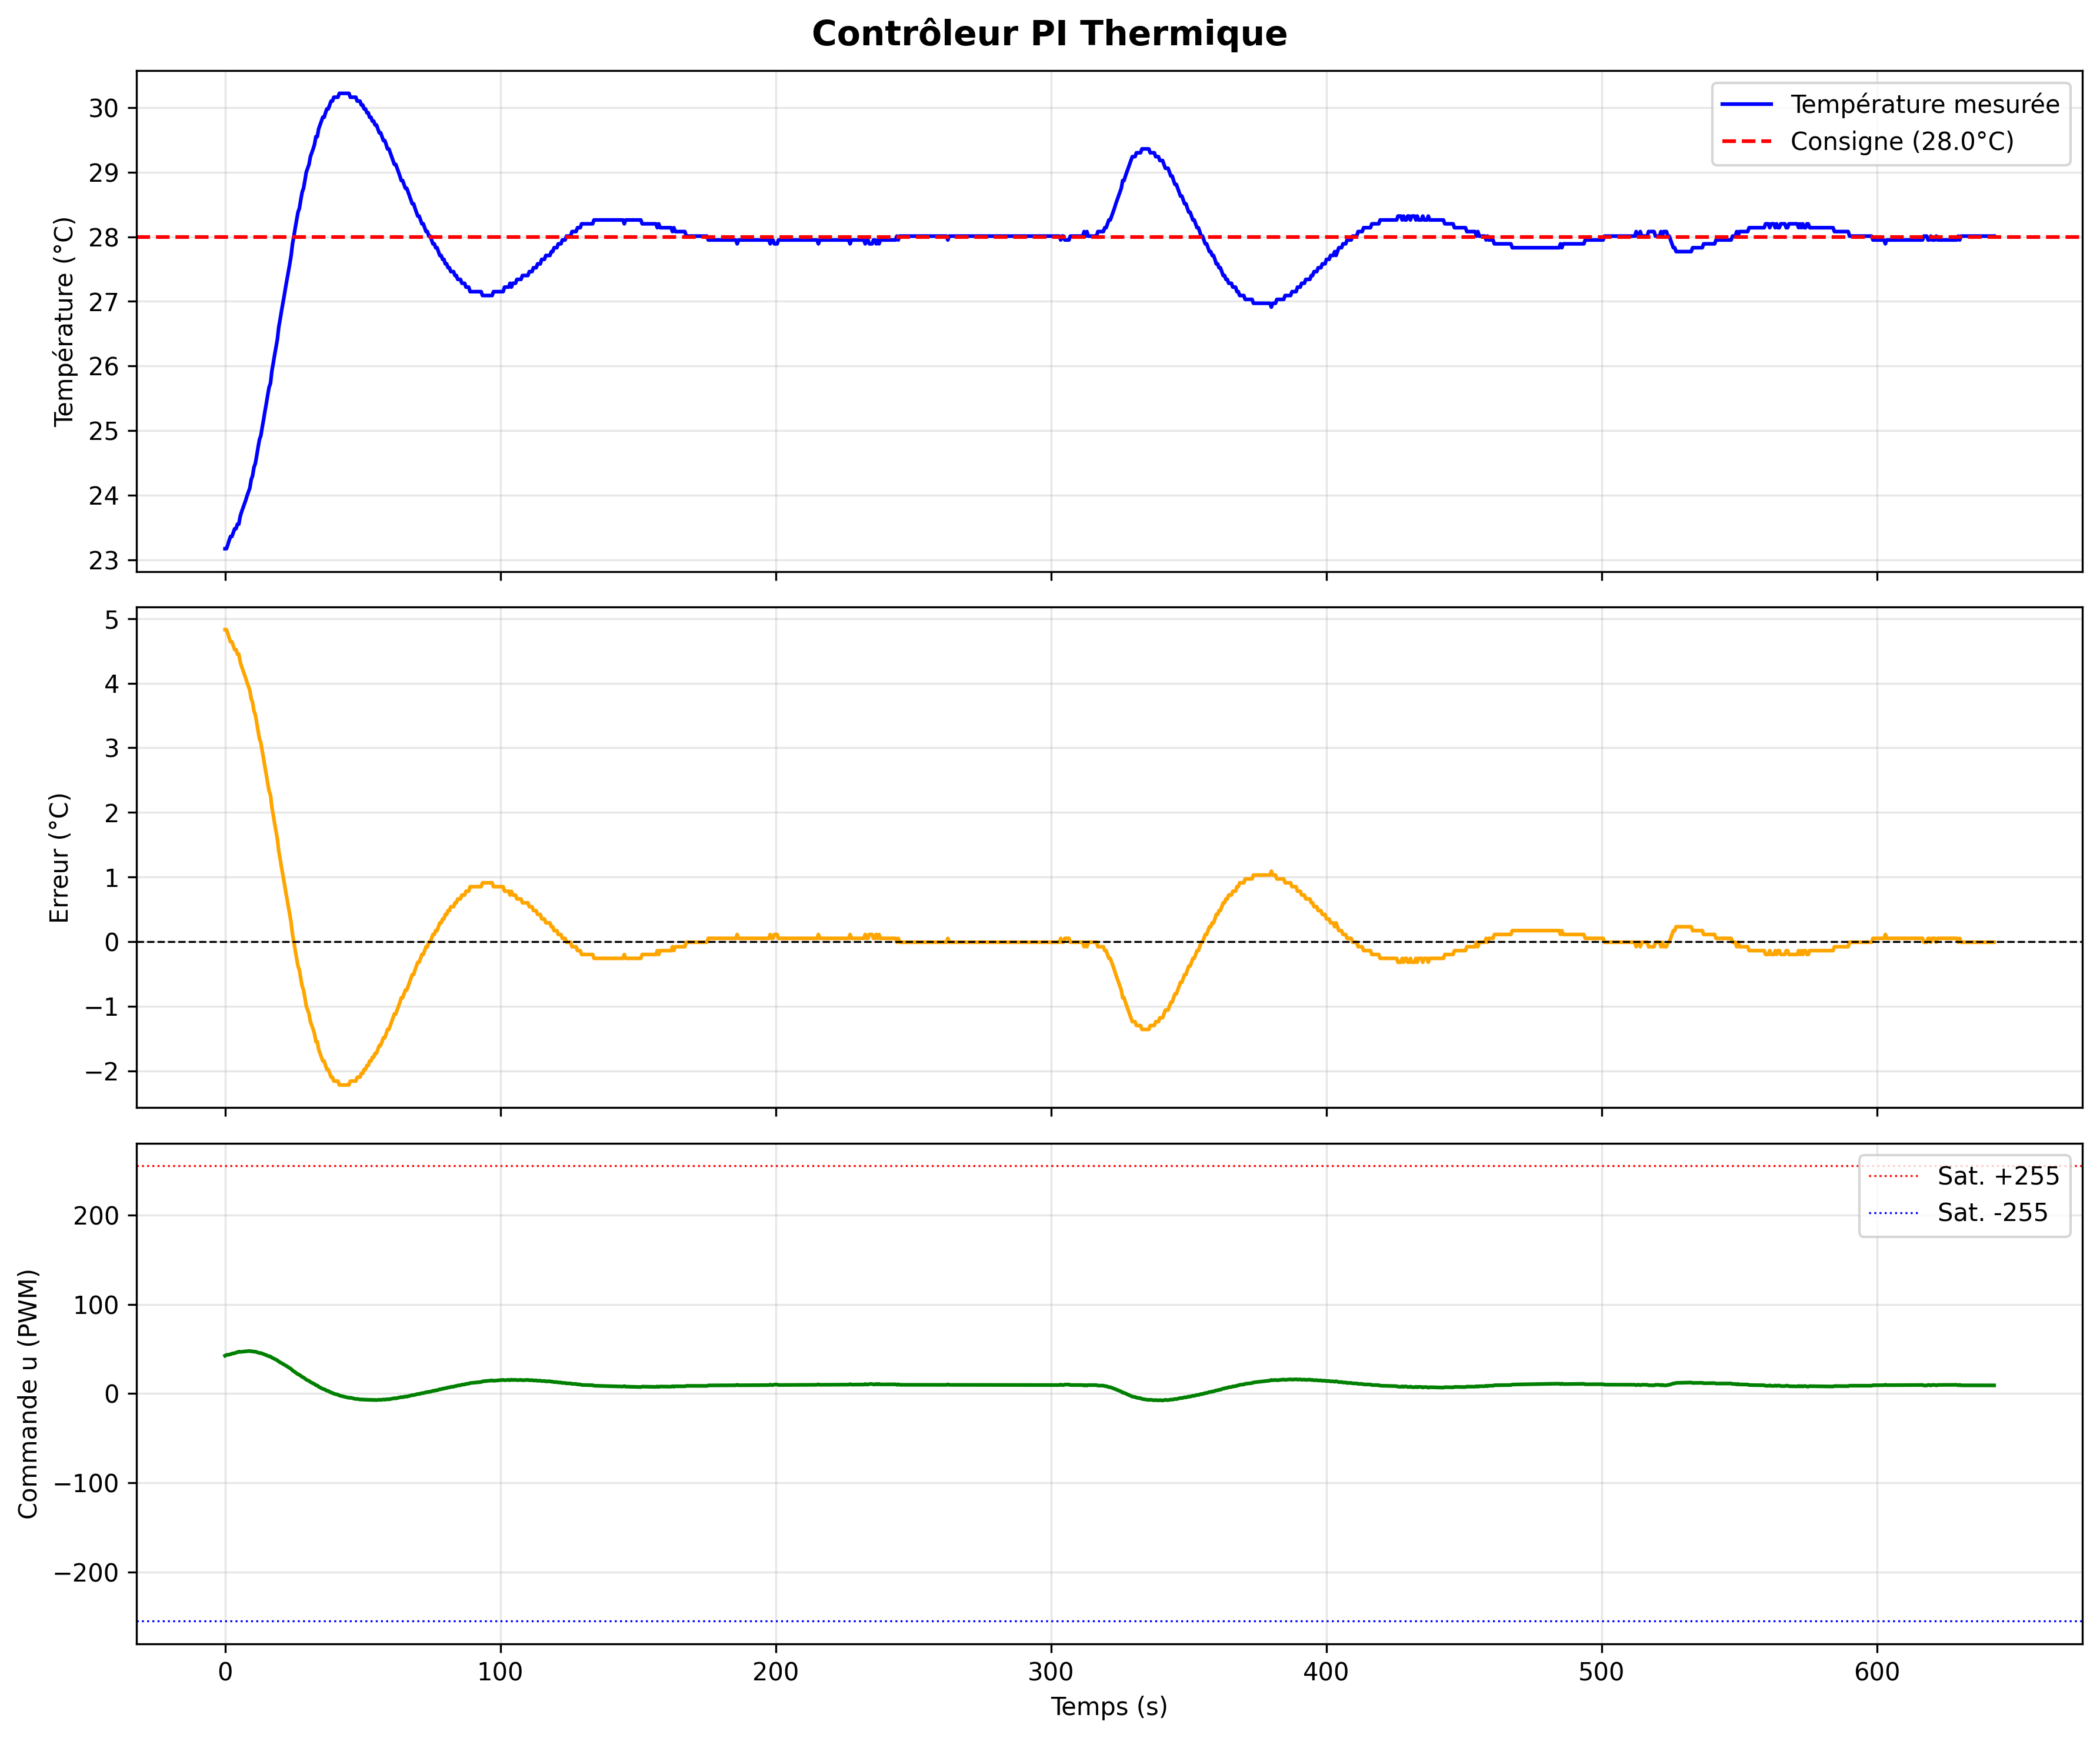

The file beside this chart, header and first rows:
temps_s, temperature_C, erreur, commande_u
0.000, 23.17, 4.83, 42.34
0.500, 23.17, 4.83, 43.16
1.000, 23.23, 4.77, 43.43
1.500, 23.30, 4.70, 43.68
2.000, 23.36, 4.64, 43.93
2.500, 23.36, 4.64, 44.72
3.000, 23.42, 4.58, 44.96
3.500, 23.48, 4.52, 45.18
4.000, 23.48, 4.52, 45.95
4.500, 23.55, 4.45, 46.17
5.000, 23.55, 4.45, 46.93
5.500, 23.67, 4.33, 46.58
6.000, 23.74, 4.26, 46.77
6.500, 23.80, 4.20, 46.94
7.000, 23.86, 4.14, 47.10
7.500, 23.92, 4.08, 47.26
8.000, 23.99, 4.01, 47.40
8.500, 24.05, 3.95, 47.53
9.000, 24.11, 3.89, 47.66
9.500, 24.24, 3.76, 47.22
10, 24.30, 3.70, 47.31
10.5, 24.43, 3.57, 46.85
11, 24.49, 3.51, 46.91
11.5, 24.61, 3.39, 46.41
12, 24.74, 3.26, 45.89
12.5, 24.86, 3.14, 45.35
13, 24.92, 3.08, 45.34
13.5, 25.05, 2.95, 44.77
14, 25.17, 2.83, 44.18
14.5, 25.30, 2.70, 43.57
15, 25.42, 2.58, 42.94
15.5, 25.55, 2.45, 42.29
16, 25.67, 2.33, 41.62
16.5, 25.73, 2.27, 41.47
17, 25.92, 2.08, 40.23
17.5, 26.04, 1.96, 39.50
18, 26.17, 1.83, 38.75
18.5, 26.29, 1.71, 37.97
19, 26.41, 1.59, 37.18
19.5, 26.60, 1.40, 35.83
20, 26.72, 1.28, 34.98
20.5, 26.85, 1.15, 34.12
21, 26.97, 1.03, 33.23
21.5, 27.09, 0.91, 32.33
22, 27.22, 0.78, 31.40
22.5, 27.34, 0.66, 30.46
23, 27.46, 0.54, 29.49
23.5, 27.58, 0.42, 28.50
24, 27.71, 0.29, 27.49
24.5, 27.89, 0.11, 25.93
25, 28.01, -0.01, 24.87
25.5, 28.14, -0.14, 23.79
26, 28.26, -0.26, 22.69
26.5, 28.38, -0.38, 21.57
27, 28.44, -0.44, 20.97
27.5, 28.57, -0.57, 19.81
28, 28.69, -0.69, 18.64
28.5, 28.75, -0.75, 17.99
29, 28.87, -0.87, 16.79
29.5, 29.00, -1.00, 15.56
... 1,226 more rows
